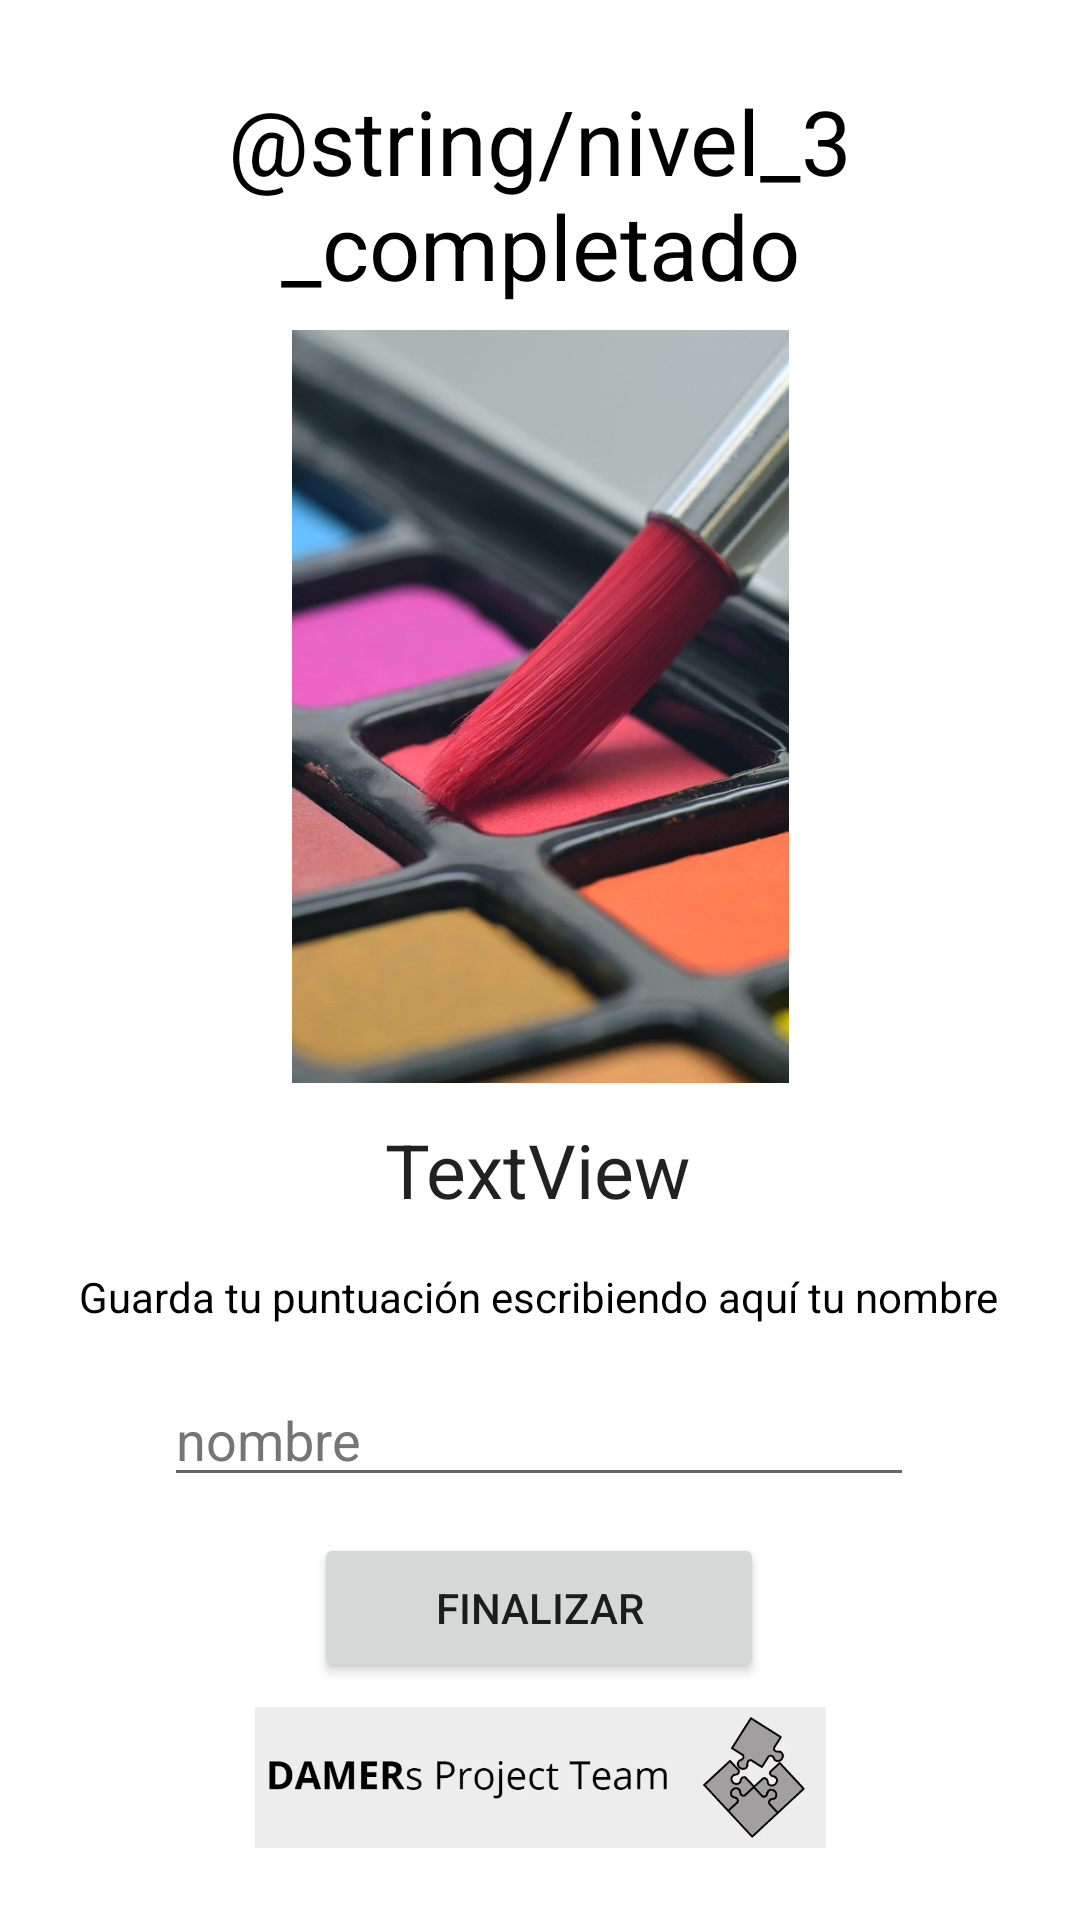

The Android layout XML behind this screen, and the referenced resources:
<!-- AndroidManifest.xml: application theme Theme.05112022 -->
<!-- res/layout/fragment_trans3.xml -->
<?xml version="1.0" encoding="utf-8"?>
<androidx.constraintlayout.widget.ConstraintLayout xmlns:android="http://schemas.android.com/apk/res/android"
    xmlns:app="http://schemas.android.com/apk/res-auto"
    xmlns:tools="http://schemas.android.com/tools"
    android:layout_width="match_parent"
    android:layout_height="match_parent"
    tools:context=".trans3">

    <Button
        android:id="@+id/button3"
        android:layout_width="wrap_content"
        android:layout_height="wrap_content"
        android:layout_marginBottom="8dp"
        android:width="150dp"
        android:height="50dp"
        android:text="@string/tool_salir3"
        app:layout_constraintBottom_toTopOf="@+id/logo_team"
        app:layout_constraintEnd_toEndOf="parent"
        app:layout_constraintHorizontal_bias="0.498"
        app:layout_constraintStart_toStartOf="parent" />

    <ImageView
        android:id="@+id/trans3_resolved"
        android:layout_width="173dp"
        android:layout_height="251dp"
        android:layout_marginBottom="12dp"
        android:contentDescription="@string/foto_paleta"
        app:layout_constraintBottom_toTopOf="@+id/puntuacion"
        app:layout_constraintEnd_toEndOf="parent"
        app:layout_constraintStart_toStartOf="parent"
        app:srcCompat="@drawable/paleta" />

    <ImageView
        android:id="@+id/logo_team"
        android:layout_width="215dp"
        android:layout_height="47dp"
        android:layout_marginBottom="24dp"
        android:contentDescription="@string/logo_team"
        android:src="@mipmap/puzzle"
        app:layout_constraintBottom_toBottomOf="parent"
        app:layout_constraintEnd_toEndOf="parent"
        app:layout_constraintStart_toStartOf="parent"
        tools:ignore="ImageContrastCheck" />

    <TextView
        android:id="@+id/textView"
        android:layout_width="wrap_content"
        android:layout_height="wrap_content"
        android:layout_marginBottom="16dp"
        android:text="@string/tu_tiempo"
        android:textColor="#000000"
        app:layout_constraintBottom_toTopOf="@+id/campoNombre"
        app:layout_constraintEnd_toEndOf="parent"
        app:layout_constraintHorizontal_bias="0.495"
        app:layout_constraintStart_toStartOf="parent" />

    <com.google.android.material.textfield.TextInputEditText
        android:id="@+id/campoNombre"
        android:layout_width="250dp"
        android:layout_height="wrap_content"
        android:layout_marginBottom="12dp"
        android:hint="@string/escribe_tu_nombre_aqu"
        android:textColorHint="#757575"
        app:layout_constraintBottom_toTopOf="@+id/button3"
        app:layout_constraintEnd_toEndOf="parent"
        app:layout_constraintHorizontal_bias="0.496"
        app:layout_constraintStart_toStartOf="parent"
        tools:ignore="TouchTargetSizeCheck" />

    <TextView
        android:id="@+id/campoId"
        android:layout_width="wrap_content"
        android:layout_height="wrap_content"
        android:layout_marginBottom="19dp"
        app:layout_constraintBottom_toTopOf="@+id/textView"
        app:layout_constraintStart_toStartOf="parent" />

    <TextView
        android:id="@+id/puntuacion"
        android:layout_width="wrap_content"
        android:layout_height="wrap_content"
        android:layout_marginBottom="16dp"
        android:text="TextView"
        android:textAppearance="?android:attr/textAppearanceLarge"
        android:textSize="25sp"
        app:autoSizeTextType="uniform"
        app:layout_constraintBottom_toTopOf="@+id/textView"
        app:layout_constraintEnd_toEndOf="parent"
        app:layout_constraintHorizontal_bias="0.498"
        app:layout_constraintStart_toStartOf="parent" />

    <TextView
        android:id="@+id/textView8"
        android:layout_width="wrap_content"
        android:layout_height="wrap_content"
        android:layout_marginTop="40dp"
        android:layout_marginBottom="20dp"
        android:text="@string/felicidades"
        android:textAlignment="center"
        android:textColor="#000000"
        android:textSize="50sp"
        app:layout_constraintBottom_toTopOf="@+id/textView11"
        app:layout_constraintEnd_toEndOf="parent"
        app:layout_constraintHorizontal_bias="0.495"
        app:layout_constraintStart_toStartOf="parent"
        app:layout_constraintTop_toTopOf="parent" />

    <TextView
        android:id="@+id/textView11"
        android:layout_width="wrap_content"
        android:layout_height="wrap_content"
        android:layout_marginBottom="8dp"
        android:text="@string/nivel_3_completado"
        android:textAlignment="center"
        android:textColor="#000000"
        android:textSize="30sp"
        app:layout_constraintBottom_toTopOf="@+id/trans3_resolved"
        app:layout_constraintEnd_toEndOf="parent"
        app:layout_constraintHorizontal_bias="0.493"
        app:layout_constraintStart_toStartOf="parent" />

</androidx.constraintlayout.widget.ConstraintLayout>
<!-- resources referenced by this layout -->
<resources>
  <!-- drawable paleta: jpg bitmap (drawable, 97618 bytes) -->
  <!-- mipmap puzzle: jpg bitmap (mipmap-mdpi, 25207 bytes) -->
  <string name="escribe_tu_nombre_aqu">nombre</string>
  <string name="felicidades">Herzliche Glückwünsche !</string>
  <string name="foto_paleta">paleta</string>
  <string name="logo_team">logo_team</string>
  <string name="nivel_3_completado">Spiel abgeschlossen</string>
  <string name="tool_salir3">Finalizar</string>
  <string name="tu_tiempo">Guarda tu puntuación escribiendo aquí tu nombre</string>
  <style name="Theme.05112022" parent="Theme.MaterialComponents.DayNight.DarkActionBar">
          
          <item name="colorPrimary">#78200D</item>
          <item name="colorPrimaryVariant">@color/purple_700</item>
          <item name="colorOnPrimary">@color/white</item>
          
          <item name="colorSecondary">@color/teal_200</item>
          <item name="colorSecondaryVariant">@color/teal_700</item>
          <item name="colorOnSecondary">@color/black</item>
          
          <item name="android:statusBarColor">#78200D</item>
          
      </style>
  <!-- not gathered from this repository: default colours our renderer supplied (Android Studio template values) -->
  <color name="purple_700">#FF3700B3</color>
  <color name="teal_200">#FF03DAC5</color>
  <color name="teal_700">#FF018786</color>
  <color name="black">#FF000000</color>
  <color name="white">#FFFFFFFF</color>
</resources>
